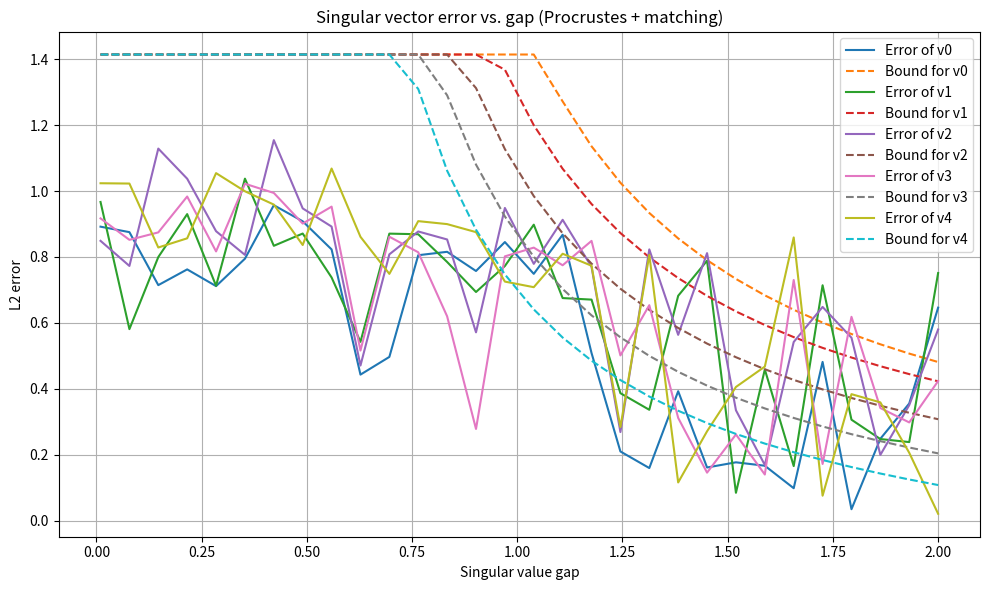

Write Python code to recreate this figure.
import numpy as np
import matplotlib.pyplot as plt
from numpy.linalg import svd, norm
from scipy.optimize import linear_sum_assignment

# 參數設定
N, n, k = 500, 20, 10
m = 40
epsilon = 0.1
gap_list = np.linspace(0.01, 2.0, 30)
j_list = [0, 1, 2, 3, 4]  # 要比較的 singular vector indices

# 初始化儲存
errors_by_j = {j: [] for j in j_list}
bounds_by_j = {j: [] for j in j_list}

for gap in gap_list:
    # 建立 rank-k 矩陣 X
    s_vals = np.linspace(10, 10 - gap*(k-1), k)
    s_vals = np.maximum(s_vals, 0.1)
    S = np.diag(s_vals)

    U = np.linalg.qr(np.random.randn(N, k))[0]
    V = np.linalg.qr(np.random.randn(n, k))[0]
    X = U @ S @ V.T

    # 壓縮
    Phi = np.random.randn(m, N) / np.sqrt(m)
    Y = Phi @ X

    # SVD
    _, S_X, V_X = svd(X, full_matrices=False)
    _, _, V_Y = svd(Y, full_matrices=False)
    V_X_k = V_X[:k]
    V_Y_k = V_Y[:k]

    # Procrustes 對齊
    U_p, _, VT_p = svd(V_X_k @ V_Y_k.T)
    Q = U_p @ VT_p
    V_Y_k_aligned = (V_Y_k.T @ Q).T

    # 匈牙利匹配
    similarity = np.abs(V_X_k @ V_Y_k_aligned.T)
    cost = 1 - similarity
    _, col_ind = linear_sum_assignment(cost)

    for j in j_list:
        # 誤差計算
        v = V_X[j]
        v_p = V_Y_k_aligned[col_ind[j]]
        if np.dot(v, v_p) < 0:
            v_p = -v_p
        errors_by_j[j].append(norm(v - v_p))

        # 理論上界
        sigma_j = S_X[j]
        numerator = epsilon * np.sqrt(1 + epsilon) / np.sqrt(1 - epsilon)
        max_term = 0
        for l in range(k):
            if l == j:
                continue
            sigma_i = S_X[l]
            denom_candidates = [abs(sigma_i**2 - sigma_j**2 * (1 + c*epsilon)) for c in [-1, 0, 1]]
            denom = min(denom_candidates)
            if denom != 0:
                ratio = np.sqrt(2) * sigma_i * sigma_j / denom
                max_term = max(max_term, ratio)
        bounds_by_j[j].append(min(np.sqrt(2), numerator * max_term))

# 畫圖
plt.figure(figsize=(10, 6))
for j in j_list:
    plt.plot(gap_list, errors_by_j[j], label=f'Error of v{j}')
    plt.plot(gap_list, bounds_by_j[j], '--', label=f'Bound for v{j}')
    
plt.xlabel('Singular value gap')
plt.ylabel('L2 error')
plt.title('Singular vector error vs. gap (Procrustes + matching)')
plt.legend()
plt.grid(True)
plt.tight_layout()
plt.show()